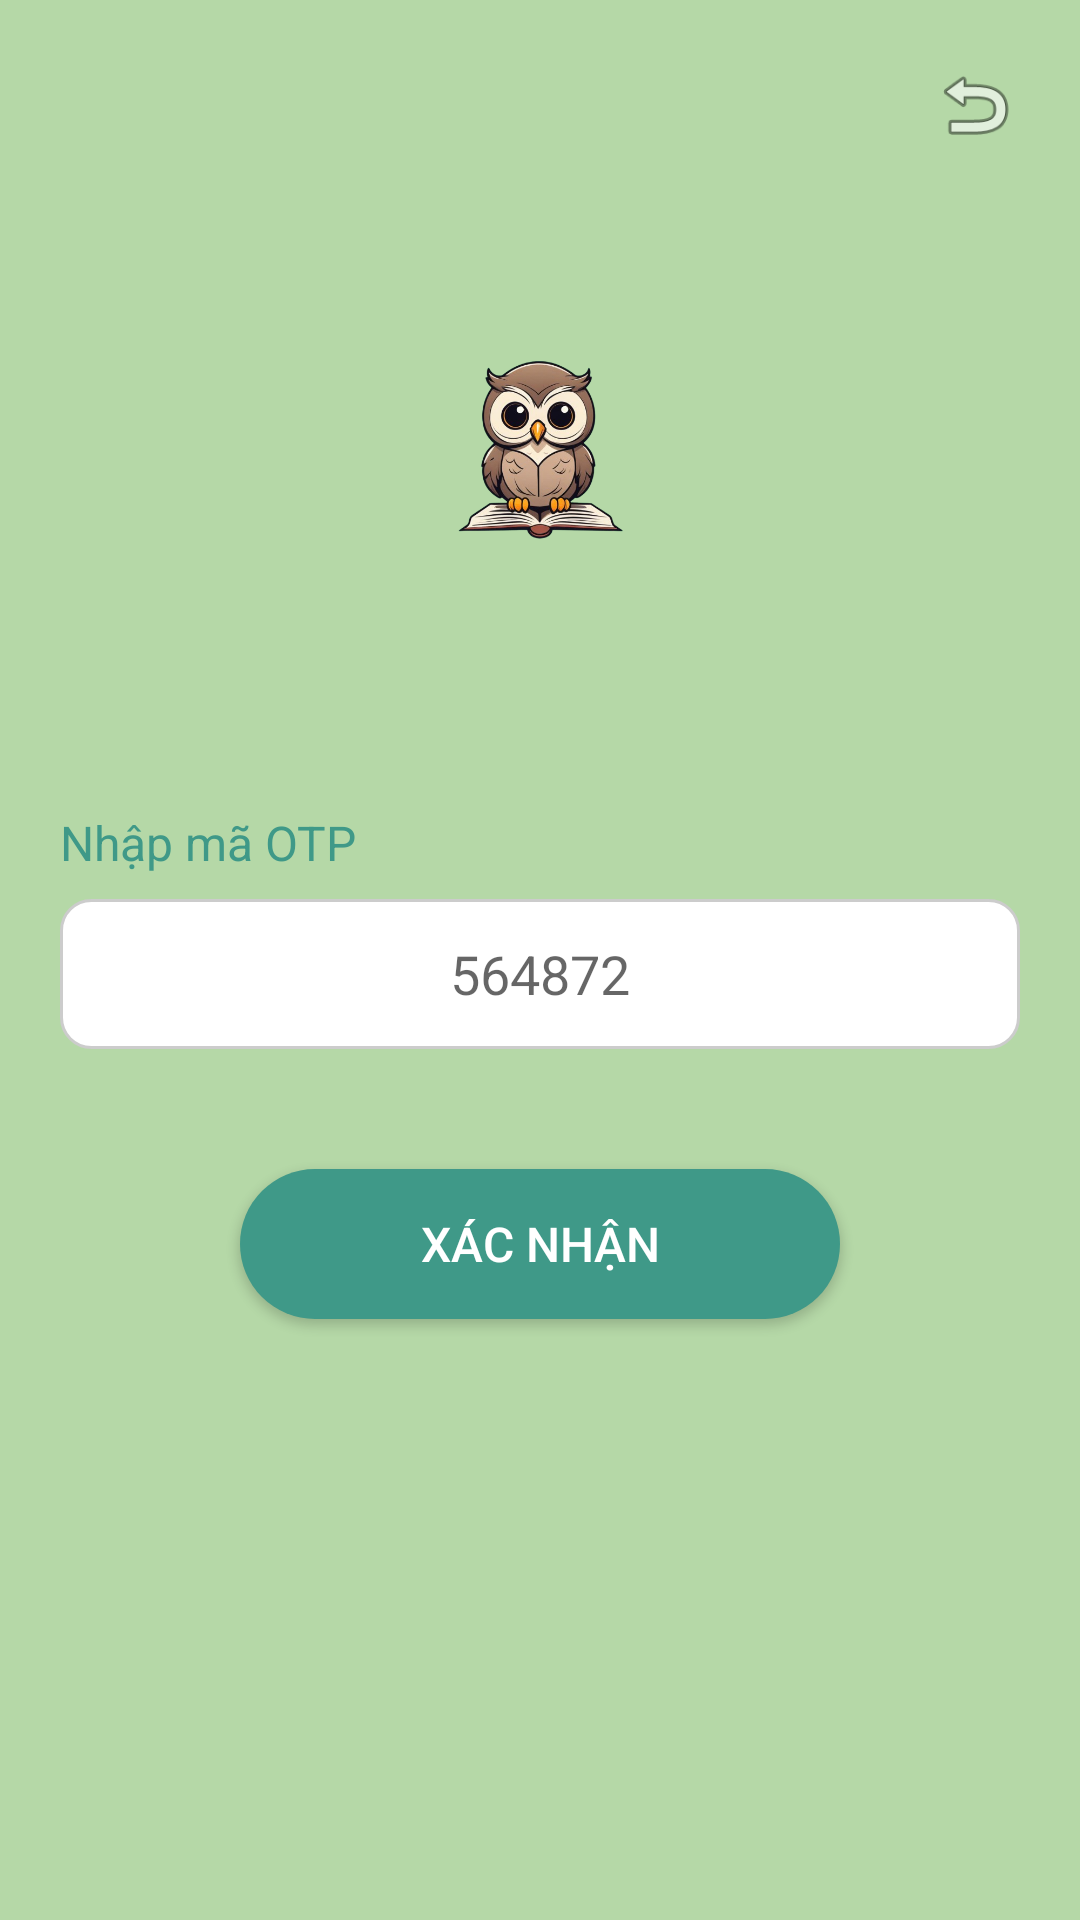

The Android layout XML behind this screen, and the referenced resources:
<!-- AndroidManifest.xml: application theme AppTheme -->
<!-- res/layout/activity_otp.xml -->
<?xml version="1.0" encoding="utf-8"?>
<LinearLayout xmlns:android="http://schemas.android.com/apk/res/android"
    android:layout_width="match_parent"
    android:layout_height="match_parent"
    android:background="@color/backgroundColor"
    android:orientation="vertical"
    android:padding="20dp">

    <ImageView
        android:id="@+id/imgBack"
        android:layout_width="30dp"
        android:layout_height="30dp"
        android:layout_gravity="end"
        android:src="@android:drawable/ic_menu_revert" />

    <FrameLayout
        android:layout_width="120dp"
        android:layout_height="120dp"
        android:layout_gravity="center_horizontal"
        android:layout_marginTop="40dp"
        android:layout_marginBottom="40dp">

        <View
            android:layout_width="match_parent"
            android:layout_height="match_parent"
            android:background="@drawable/circle_background" />

        <ImageView
            android:layout_width="match_parent"
            android:layout_height="match_parent"
            android:padding="15dp"
            android:src="@drawable/owl_logo" />
    </FrameLayout>

    <TextView
        android:layout_width="wrap_content"
        android:layout_height="wrap_content"
        android:layout_marginTop="20dp"
        android:text="@string/otp_code"
        android:textColor="@color/teal"
        android:textSize="16sp" />

    <EditText
        android:id="@+id/edtOtp"
        android:layout_width="match_parent"
        android:layout_height="50dp"
        android:layout_marginTop="8dp"
        android:background="@drawable/rounded_edittext"
        android:hint="564872"
        android:inputType="number"
        android:maxLength="6"
        android:paddingStart="15dp"
        android:paddingEnd="15dp"
        android:textAlignment="center" />

    <Button
        android:id="@+id/btnConfirm"
        android:layout_width="200dp"
        android:layout_height="50dp"
        android:layout_gravity="center_horizontal"
        android:layout_marginTop="40dp"
        android:background="@drawable/rounded_button"
        android:text="@string/confirm"
        android:textColor="@color/white"
        android:textSize="16sp" />

</LinearLayout>
<!-- resources referenced by this layout -->
<resources>
  <color name="backgroundColor">#B5D8A7</color>
  <color name="teal">#3F9988</color>
  <color name="white">#FFFFFF</color>
  <!-- drawable owl_logo: png bitmap (drawable, 159108 bytes) -->
  <!-- drawable rounded_button (drawable) -->
  <?xml version="1.0" encoding="utf-8"?>
  <shape xmlns:android="http://schemas.android.com/apk/res/android"
      android:shape="rectangle">
      <solid android:color="#3F9988" />
      <corners android:radius="25dp" />
  </shape>
  <!-- drawable rounded_edittext (drawable) -->
  <?xml version="1.0" encoding="utf-8"?>
  <shape xmlns:android="http://schemas.android.com/apk/res/android"
      android:shape="rectangle">
      <solid android:color="@color/white" />
      <corners android:radius="10dp" />
      <stroke android:width="1dp" android:color="#CCCCCC" />
  </shape>
  <string name="confirm">Xác Nhận</string>
  <string name="otp_code">Nhập mã OTP</string>
  <style name="AppTheme" parent="Theme.AppCompat.Light.NoActionBar">
          
          <item name="colorPrimary">@color/colorPrimary</item>
          <item name="colorPrimaryDark">@color/colorPrimaryDark</item>
          <item name="colorAccent">@color/colorAccent</item>
          <item name="android:windowBackground">@color/backgroundColor</item>
      </style>
  <color name="colorPrimary">#3F9988</color>
  <color name="colorPrimaryDark">#3F9988</color>
  <color name="colorAccent">#3F9988</color>
</resources>
